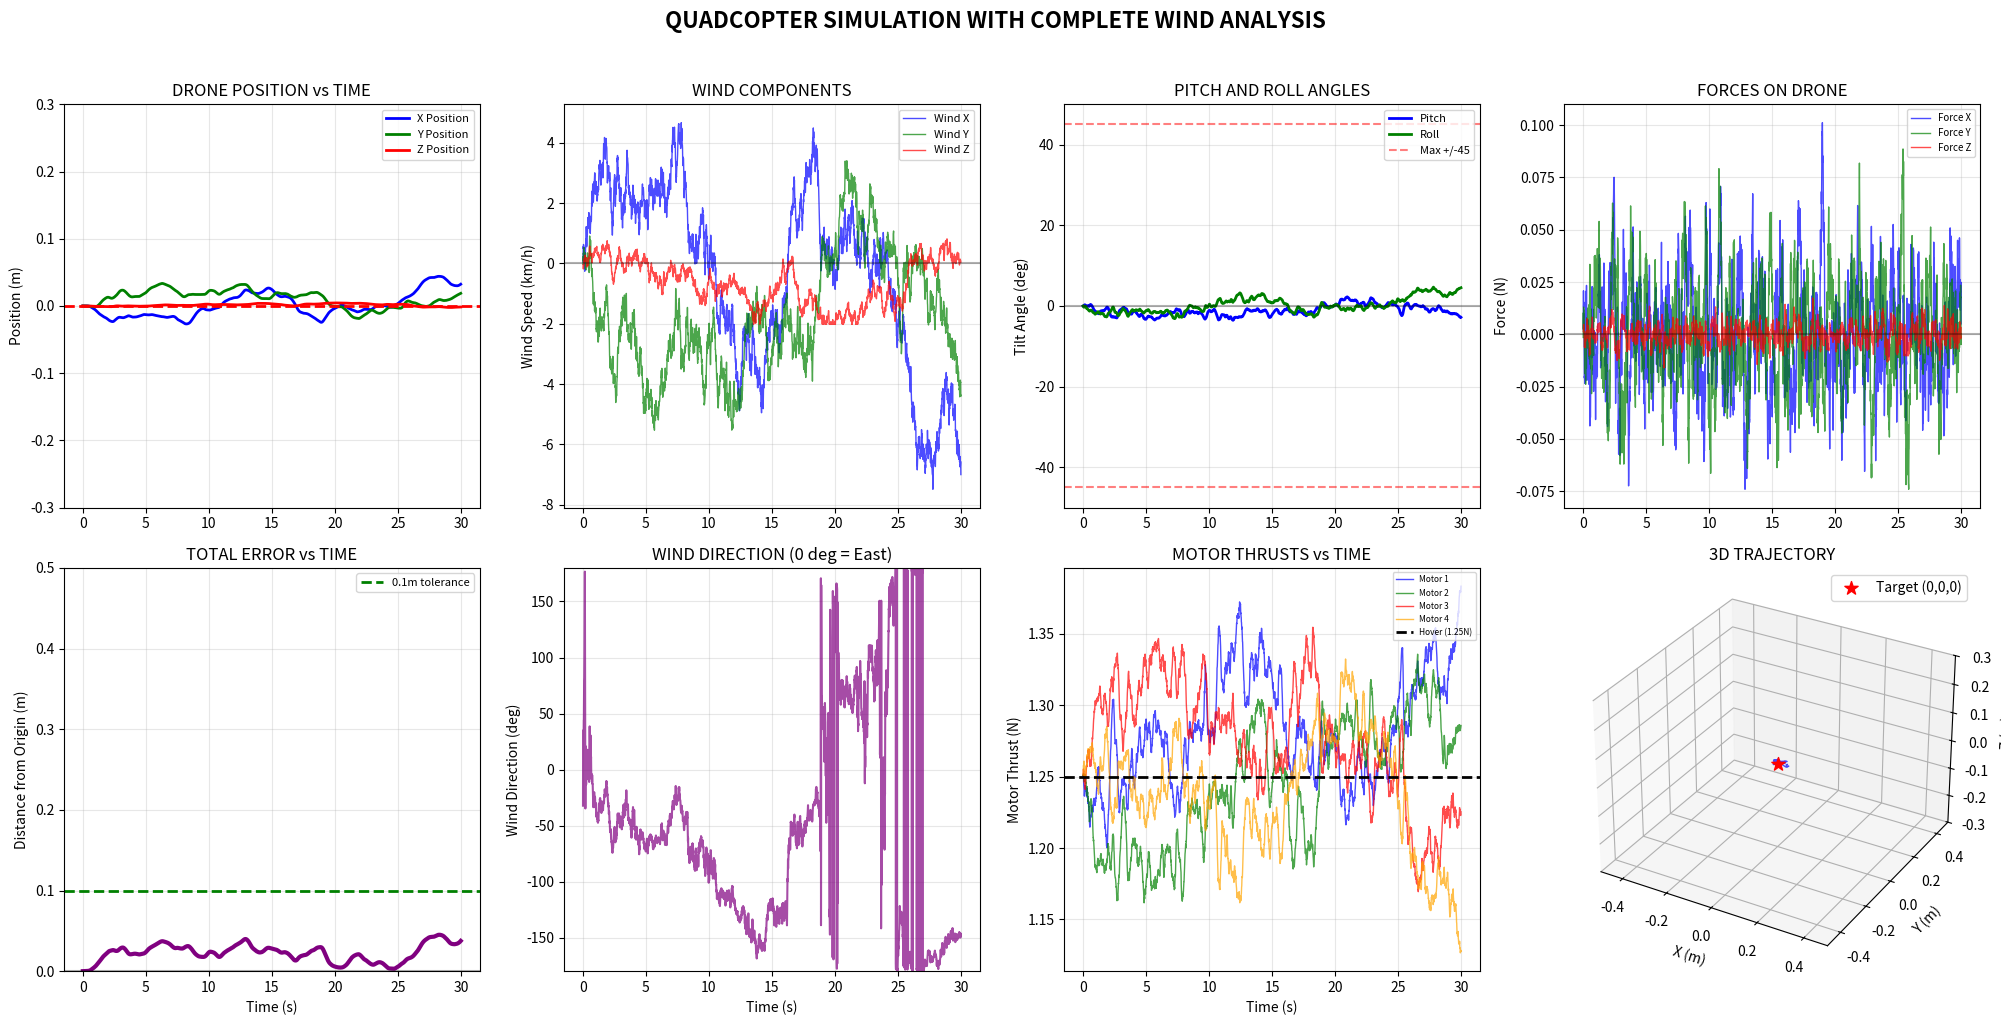

Generate this figure with matplotlib:
import numpy as np
import matplotlib.pyplot as plt
import time

print("=" * 80)
print("QUADCOPTER SIMULATION: LINEARIZED NAVIER-STOKES")
print("=" * 80)

# ========== LNS WIND GENERATOR ==========
class LNSWindGenerator:
    def __init__(self, dt=0.01, mean_flow=None):
        self.dt = dt

        #Initialize deviation from mean flow, u', to 0
        self.wind = np.zeros(3)  
        self.wind_history = []

        # Matrix A representing velocity decay and wind shear, assumes slower decay in z-direction
        self.A = np.array([
            [-0.2, 0.05, 0.0],   
            [0.05, -0.2, 0.0],   
            [0.0, 0.0, -0.1]      
        ])

        # Matrix B representing stochastic forcing
        self.B = np.array([
            [0.5, 0.0, 0.0],
            [0.0, 0.5, 0.0],
            [0.0, 0.0, 0.2]
        ])

        # Set maximum deviations in x and y directions
        self.max_horizontal = 2.78  
        self.max_vertical = 0.56 

        # Set mean flow to 0
        self.mean_flow = np.zeros(3)

    def update(self):
        # Randomly generated 3-D Wiener increments for stochastic forcing
        dW = np.random.randn(3) * np.sqrt(self.dt)

        # Calculate position update using the Linearized Navier-Stokes equation
        self.wind += self.A @ self.wind * self.dt + self.B @ dW

        # Apply maximum deviation limits
        self.wind[0:2] = np.clip(self.wind[0:2], -self.max_horizontal, self.max_horizontal)
        self.wind[2]   = np.clip(self.wind[2],   -self.max_vertical,   self.max_vertical)

        # Save history
        self.wind_history.append(self.wind.copy())

        # Return total wind, which is the sum of mean flow and fluctuations
        return self.mean_flow + self.wind

# ========== QUADCOPTER ==========
class Quadcopter:
    def __init__(self, dt=0.01):
        # Physical properties
        self.mass = 0.51                     # mass of the quadcopter (kg)
        self.weight = 5.0                    # gravitational force mg (N)

        self.dt = dt                         # simulation timestep (s)

        # State vector: [x, y, z, vx, vy, vz, pitch, roll]
        self.state = np.zeros(8)

        # Motor thrust limits
        self.max_thrust = 2.5           # maximum thrust a motor can output
        self.hover_thrust = self.weight / 4  # thrust needed per motor to hover
        self.motor_thrusts = np.array([self.hover_thrust] * 4)

        # Position controller gains (PD + integral on z)
        self.kp_pos = np.array([8.0, 8.0, 20.0])   # proportional gains (x,y,z)
        self.kd_pos = np.array([4.0, 4.0, 10.0])   # derivative gains (x,y,z)
        self.ki_z = 0.5                            # integral gain for altitude
        self.integral_z = 0                        # accumulated z-error

        # Logging history
        self.positions = []
        self.angles = []
        self.motor_history = []
        self.forces = []

    def update(self, wind):
        # Extract position, velocity, pitch, and roll
        pos = self.state[0:3]
        vel = self.state[3:6]
        pitch = self.state[6]
        roll = self.state[7]

        # Position error (reference point is (0,0,0))
        error = -pos

        # Compute acceleration
        desired_acc = self.kp_pos * error + self.kd_pos * (-vel)

        # Integral control altitude (z-axis), because wind is assumed to predominantly in the x and y directions
        self.integral_z += error[2] * self.dt
        self.integral_z = np.clip(self.integral_z, -1, 1)
        desired_acc[2] += self.ki_z * self.integral_z

        # Convert acceleration into required forces
        total_force_needed = self.mass * desired_acc

        # Force of gravity
        total_force_needed[2] += self.weight

        # Add wind disturbance compensation
        total_force_needed += -wind * 0.3

        # Magnitude of needed thrust 
        thrust_mag_needed = np.linalg.norm(total_force_needed)

        # Calculate desired pitch and roll based on force direction
        if thrust_mag_needed > 0.01:
            thrust_dir = total_force_needed / thrust_mag_needed

            # Horizontal thrust components determine pitch and roll
            fx_ratio = np.clip(thrust_dir[0], -0.9, 0.9)
            fy_ratio = np.clip(thrust_dir[1], -0.9, 0.9)

            desired_pitch = np.arcsin(fx_ratio)
            desired_roll = -np.arcsin(fy_ratio)
        else:
            # If no force required, the angles of pitch and roll are 0
            desired_pitch = 0
            desired_roll = 0
            thrust_mag_needed = self.weight

        # Limit pitch and roll angles to ±45°
        max_angle = np.radians(45)
        desired_pitch = np.clip(desired_pitch, -max_angle, max_angle)
        desired_roll = np.clip(desired_roll, -max_angle, max_angle)

        # First-order angle response (simulates inertia + motor lag)
        angle_tau = 0.08
        self.state[6] += (desired_pitch - pitch) * self.dt / angle_tau
        self.state[7] += (desired_roll - roll) * self.dt / angle_tau

        # Update angles after dynamics
        pitch = self.state[6]
        roll = self.state[7]

        # Compute thrust for 4 motors
        base_thrust = thrust_mag_needed / 4
        pitch_adj = pitch 
        roll_adj = roll 

        # Combined thrust from all 4 motors
        self.motor_thrusts = np.array([
            base_thrust - roll_adj + pitch_adj,   # Front-left
            base_thrust + roll_adj + pitch_adj,   # Front-right
            base_thrust - roll_adj - pitch_adj,   # Back-left
            base_thrust + roll_adj - pitch_adj    # Back-right
        ])

        # Prevent motors from going to zero
        self.motor_thrusts = np.maximum(self.motor_thrusts, 0.1)

        # Compute thrust forces
        total_thrust = np.sum(self.motor_thrusts)
        thrust_x = np.sin(pitch) * total_thrust
        thrust_y = -np.sin(roll) * total_thrust
        thrust_z = np.cos(pitch) * np.cos(roll) * total_thrust
        thrust_force = np.array([thrust_x, thrust_y, thrust_z])

        # Parameters for drag force
        drag_coeff = 0.2
        drag_force = -drag_coeff * (vel - wind)

        # Gravity 
        gravity_force = np.array([0, 0, -self.weight])

        # Net force
        total_force = thrust_force + drag_force + gravity_force

        # F = ma 
        acceleration = total_force / self.mass

        # Update velocity with acceleration
        self.state[3:6] += acceleration * self.dt

        # Update position
        self.state[0:3] += self.state[3:6] * self.dt

        # Limit position to within ±10 m
        self.state[0:3] = np.clip(self.state[0:3], -10, 10)

        # Log changes in position and forces
        self.positions.append(pos.copy())
        self.angles.append([pitch, roll])
        self.motor_history.append(self.motor_thrusts.copy())
        self.forces.append(total_force.copy())

        return self.state

# ========== MAIN SIMULATION ==========#
def main():
    dt = 0.01
    duration = 30
    time_array = np.arange(0, duration, dt)

    # Mean wind assumed tos be zero 
    mean_flow = np.array([0.0, 0.0, 0.0])
    wind_gen = LNSWindGenerator(dt, mean_flow=mean_flow)
    drone = Quadcopter(dt)

    max_deviation = 0
    start_time = time.time()

    for i, t in enumerate(time_array):
        #Generate LNS wind
        wind = wind_gen.update()          
        
        #Update drone position accordingly
        state = drone.update(wind)       

        pos = state[0:3]
        deviation = np.linalg.norm(pos)
        max_deviation = max(max_deviation, deviation)

        if i % 500 == 0:
            pitch_deg = np.degrees(state[6])
            roll_deg = np.degrees(state[7])
            print(f"Time: {t:5.1f}s | Pos: [{pos[0]:6.3f}, {pos[1]:6.3f}, {pos[2]:6.3f}] | "
                  f"Tilt: [{roll_deg:5.1f}, {pitch_deg:5.1f}] deg | Dist: {deviation:5.3f}m")

    print(f"\nSimulation complete in {time.time() - start_time:.1f} seconds!")
    print(f"Maximum deviation from origin: {max_deviation:.3f}m")

    plot_results(drone, time_array, wind_gen)

# ========== PLOTTING FUNCTION ==========
def plot_results(drone, time_array, wind_gen):
    positions = np.array(drone.positions)
    angles = np.degrees(np.array(drone.angles))
    motors = np.array(drone.motor_history)
    forces = np.array(drone.forces)
    
    wind_history = np.array(wind_gen.wind_history)
    wind_kmh = wind_history * 3.6
    
    # Create figure with 2x4 grid
    fig = plt.figure(figsize=(20, 10))
    
    # 1. POSITION PLOT (Top Left)
    ax1 = plt.subplot(2, 4, 1)
    ax1.plot(time_array, positions[:, 0], 'b-', linewidth=2, label='X Position')
    ax1.plot(time_array, positions[:, 1], 'g-', linewidth=2, label='Y Position')
    ax1.plot(time_array, positions[:, 2], 'r-', linewidth=2, label='Z Position')
    ax1.axhline(y=0, color='r', linestyle='--', linewidth=2)
    ax1.set_ylabel('Position (m)')
    ax1.set_title('DRONE POSITION vs TIME')
    ax1.grid(True, alpha=0.3)
    ax1.legend(loc='upper right', fontsize=8)
    ax1.set_ylim([-0.3, 0.3])
    
    # 2. WIND COMPONENTS (Top Center-Left)
    ax2 = plt.subplot(2, 4, 2)
    ax2.plot(time_array, wind_kmh[:, 0], 'b-', alpha=0.7, linewidth=1, label='Wind X')
    ax2.plot(time_array, wind_kmh[:, 1], 'g-', alpha=0.7, linewidth=1, label='Wind Y')
    ax2.plot(time_array, wind_kmh[:, 2], 'r-', alpha=0.7, linewidth=1, label='Wind Z')
    ax2.axhline(y=0, color='k', linestyle='-', alpha=0.3)
    ax2.set_ylabel('Wind Speed (km/h)')
    ax2.set_title('WIND COMPONENTS')
    ax2.grid(True, alpha=0.3)
    ax2.legend(loc='upper right', fontsize=8)
    
    # 3. TILT ANGLES (Top Center-Right)
    ax3 = plt.subplot(2, 4, 3)
    ax3.plot(time_array, angles[:, 1], 'b-', linewidth=2, label='Pitch')
    ax3.plot(time_array, angles[:, 0], 'g-', linewidth=2, label='Roll')
    ax3.axhline(y=0, color='k', alpha=0.3)
    ax3.axhline(y=45, color='r', linestyle='--', alpha=0.5, label='Max +/-45')
    ax3.axhline(y=-45, color='r', linestyle='--', alpha=0.5)
    ax3.set_ylabel('Tilt Angle (deg)')
    ax3.set_title('PITCH AND ROLL ANGLES')
    ax3.grid(True, alpha=0.3)
    ax3.legend(loc='upper right', fontsize=8)
    ax3.set_ylim([-50, 50])
    
    # 4. FORCES (Top Right)
    ax4 = plt.subplot(2, 4, 4)
    ax4.plot(time_array, forces[:, 0], 'b-', alpha=0.7, linewidth=1, label='Force X')
    ax4.plot(time_array, forces[:, 1], 'g-', alpha=0.7, linewidth=1, label='Force Y')
    ax4.plot(time_array, forces[:, 2], 'r-', alpha=0.7, linewidth=1, label='Force Z')
    ax4.axhline(y=0, color='k', alpha=0.3)
    ax4.set_ylabel('Force (N)')
    ax4.set_title('FORCES ON DRONE')
    ax4.grid(True, alpha=0.3)
    ax4.legend(loc='upper right', fontsize=7)
    
    # 5. DISTANCE FROM ORIGIN (Bottom Left)
    distance = np.sqrt(positions[:, 0]**2 + positions[:, 1]**2 + positions[:, 2]**2)
    ax5 = plt.subplot(2, 4, 5)
    ax5.plot(time_array, distance, 'purple', linewidth=3)
    ax5.axhline(y=0, color='k', alpha=0.3)
    ax5.axhline(y=0.1, color='g', linestyle='--', linewidth=2, label='0.1m tolerance')
    ax5.set_xlabel('Time (s)')
    ax5.set_ylabel('Distance from Origin (m)')
    ax5.set_title('TOTAL ERROR vs TIME')
    ax5.grid(True, alpha=0.3)
    ax5.legend(loc='upper right', fontsize=8)
    ax5.set_ylim([0, 0.5])
    
    # 6. WIND DIRECTION (Bottom Center-Left)
    ax6 = plt.subplot(2, 4, 6)
    wind_direction = np.degrees(np.arctan2(wind_kmh[:, 1], wind_kmh[:, 0]))
    ax6.plot(time_array, wind_direction, 'purple', linewidth=1.5, alpha=0.7)
    ax6.set_xlabel('Time (s)')
    ax6.set_ylabel('Wind Direction (deg)')
    ax6.set_title('WIND DIRECTION (0 deg = East)')
    ax6.grid(True, alpha=0.3)
    ax6.set_ylim([-180, 180])
    
    # 7. MOTOR THRUSTS (Bottom Center-Right)
    ax7 = plt.subplot(2, 4, 7)
    ax7.plot(time_array, motors[:, 0], 'b-', alpha=0.7, linewidth=1, label='Motor 1')
    ax7.plot(time_array, motors[:, 1], 'g-', alpha=0.7, linewidth=1, label='Motor 2')
    ax7.plot(time_array, motors[:, 2], 'r-', alpha=0.7, linewidth=1, label='Motor 3')
    ax7.plot(time_array, motors[:, 3], 'orange', alpha=0.7, linewidth=1, label='Motor 4')
    ax7.axhline(y=drone.hover_thrust, color='k', linestyle='--', linewidth=2, 
                label=f'Hover ({drone.hover_thrust:.2f}N)')
    ax7.set_xlabel('Time (s)')
    ax7.set_ylabel('Motor Thrust (N)')
    ax7.set_title('MOTOR THRUSTS vs TIME')
    ax7.grid(True, alpha=0.3)
    ax7.legend(loc='upper right', fontsize=6)
    
    # 8. 3D TRAJECTORY (Bottom Right)
    ax8 = plt.subplot(2, 4, 8, projection='3d')
    ax8.plot(positions[:, 0], positions[:, 1], positions[:, 2], 
             'b-', alpha=0.7, linewidth=1)
    ax8.scatter(0, 0, 0, c='red', s=100, marker='*', label='Target (0,0,0)')
    ax8.set_xlabel('X (m)')
    ax8.set_ylabel('Y (m)')
    ax8.set_zlabel('Z (m)')
    ax8.set_title('3D TRAJECTORY')
    ax8.legend()
    ax8.grid(True, alpha=0.3)
    ax8.set_xlim([-0.5, 0.5])
    ax8.set_ylim([-0.5, 0.5])
    ax8.set_zlim([-0.3, 0.3])
    
    plt.suptitle('QUADCOPTER SIMULATION WITH COMPLETE WIND ANALYSIS', 
        fontsize=16, fontweight='bold', y=1.02)
    plt.tight_layout()
    plt.show()

if __name__ == "__main__":
    main()
